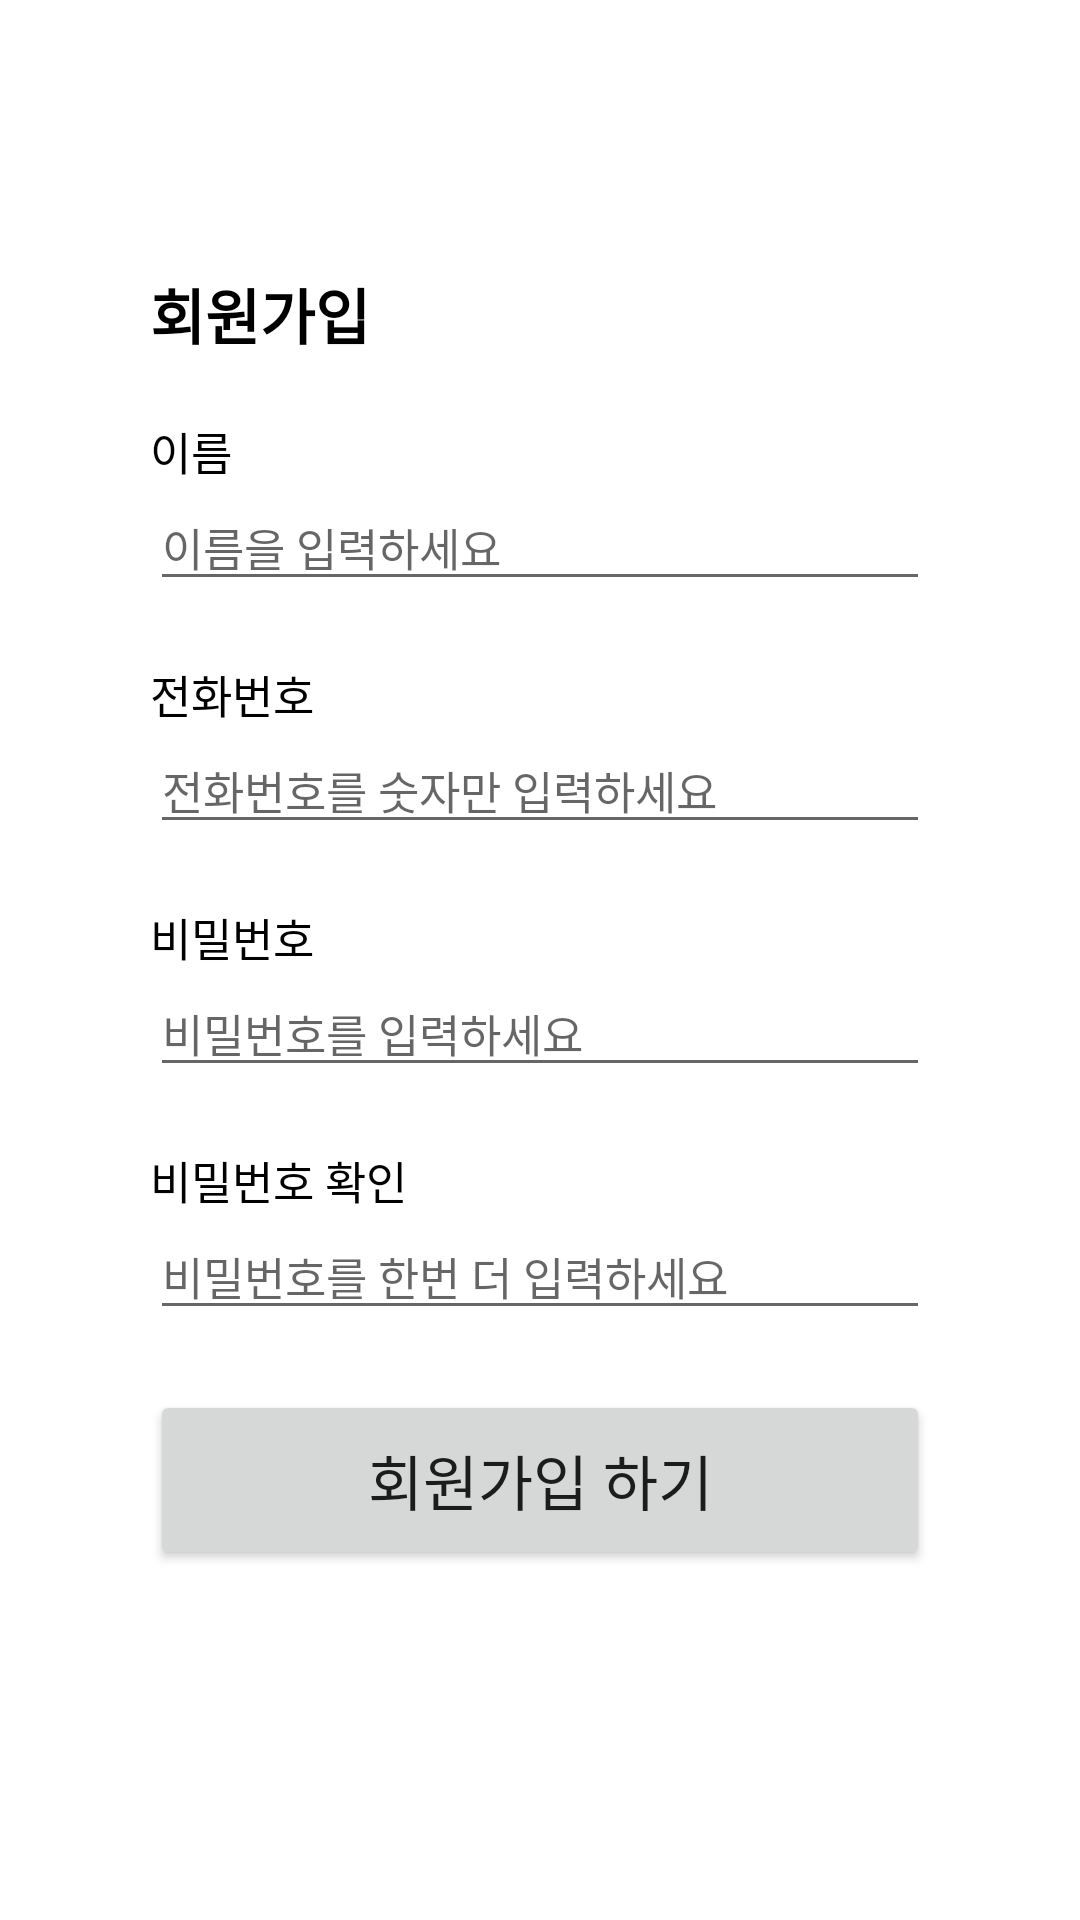

Produce the Android XML layout that renders to this screen, including the resource entries it uses.
<!-- AndroidManifest.xml: application theme Theme.Kurlyflow -->
<!-- res/layout/activity_workersignup.xml -->
<?xml version="1.0" encoding="utf-8"?>
<androidx.constraintlayout.widget.ConstraintLayout xmlns:android="http://schemas.android.com/apk/res/android"
    xmlns:app="http://schemas.android.com/apk/res-auto"
    android:layout_width="match_parent"
    android:layout_height="match_parent">

    <TextView
        android:id="@+id/textview_workersignup_signup"
        android:layout_width="wrap_content"
        android:layout_height="wrap_content"
        android:layout_marginStart="50dp"
        android:layout_marginTop="90dp"
        android:text="회원가입"
        android:textColor="@color/black"
        android:textSize="20dp"
        android:textStyle="bold"
        app:layout_constraintStart_toStartOf="parent"
        app:layout_constraintTop_toTopOf="parent" />

    <TextView
        android:id="@+id/textview_workersignup_name"
        android:layout_width="wrap_content"
        android:layout_height="wrap_content"
        android:layout_marginStart="50dp"
        android:layout_marginTop="20dp"
        android:text="이름"
        android:textColor="@color/black"
        android:textSize="15dp"
        app:layout_constraintStart_toStartOf="parent"
        app:layout_constraintTop_toBottomOf="@+id/textview_workersignup_signup" />

    <EditText
        android:id="@+id/edittext_workersignup_name"
        android:layout_width="match_parent"
        android:layout_height="wrap_content"
        android:layout_marginStart="50dp"
        android:layout_marginEnd="50dp"
        android:hint="이름을 입력하세요"
        android:textColor="@color/black"
        android:textSize="15dp"
        app:layout_constraintEnd_toEndOf="parent"
        app:layout_constraintStart_toStartOf="parent"
        app:layout_constraintTop_toBottomOf="@+id/textview_workersignup_name" />

    <TextView
        android:id="@+id/textview_workersignup_id"
        android:layout_width="wrap_content"
        android:layout_height="wrap_content"
        android:layout_marginStart="50dp"
        android:layout_marginTop="20dp"
        android:text="전화번호"
        android:textColor="@color/black"
        android:textSize="15dp"
        app:layout_constraintStart_toStartOf="parent"
        app:layout_constraintTop_toBottomOf="@+id/edittext_workersignup_name" />

    <EditText
        android:id="@+id/edittext_workersignup_id"
        android:layout_width="match_parent"
        android:layout_height="wrap_content"
        android:layout_marginStart="50dp"
        android:layout_marginEnd="50dp"
        android:hint="전화번호를 숫자만 입력하세요"
        android:maxLength="11"
        android:inputType="phone"
        android:textColor="@color/black"
        android:textSize="15dp"
        app:layout_constraintEnd_toEndOf="parent"
        app:layout_constraintStart_toStartOf="parent"
        app:layout_constraintTop_toBottomOf="@+id/textview_workersignup_id" />

    <TextView
        android:id="@+id/textview_workersignup_password"
        android:layout_width="wrap_content"
        android:layout_height="wrap_content"
        android:layout_marginStart="50dp"
        android:layout_marginTop="20dp"
        android:text="비밀번호"
        android:textColor="@color/black"
        android:textSize="15dp"
        app:layout_constraintStart_toStartOf="parent"
        app:layout_constraintTop_toBottomOf="@+id/edittext_workersignup_id" />

    <EditText
        android:id="@+id/edittext_workersignup_password"
        android:layout_width="match_parent"
        android:layout_height="wrap_content"
        android:layout_marginStart="50dp"
        android:layout_marginEnd="50dp"
        android:hint="비밀번호를 입력하세요"
        android:inputType="textPassword"
        android:textColor="@color/black"
        android:textSize="15dp"
        app:layout_constraintEnd_toEndOf="parent"
        app:layout_constraintStart_toStartOf="parent"
        app:layout_constraintTop_toBottomOf="@+id/textview_workersignup_password" />

    <TextView
        android:id="@+id/textview_workersignup_repassword"
        android:layout_width="wrap_content"
        android:layout_height="wrap_content"
        android:layout_marginStart="50dp"
        android:layout_marginTop="20dp"
        android:text="비밀번호 확인"
        android:textColor="@color/black"
        android:textSize="15dp"
        app:layout_constraintStart_toStartOf="parent"
        app:layout_constraintTop_toBottomOf="@+id/edittext_workersignup_password" />

    <EditText
        android:id="@+id/edittext_workersignup_repassword"
        android:layout_width="match_parent"
        android:layout_height="wrap_content"
        android:layout_marginStart="50dp"
        android:layout_marginEnd="50dp"
        android:hint="비밀번호를 한번 더 입력하세요"
        android:inputType="textPassword"
        android:textColor="@color/black"
        android:textSize="15dp"
        app:layout_constraintEnd_toEndOf="parent"
        app:layout_constraintStart_toStartOf="parent"
        app:layout_constraintTop_toBottomOf="@+id/textview_workersignup_repassword" />


    <Button
        android:id="@+id/button_workersignup_submit"
        android:layout_width="match_parent"
        android:layout_height="60dp"
        android:layout_marginStart="50dp"
        android:layout_marginTop="20dp"
        android:layout_marginEnd="50dp"
        android:text="회원가입 하기"
        android:textSize="20dp"
        app:layout_constraintEnd_toEndOf="parent"
        app:layout_constraintStart_toStartOf="parent"
        app:layout_constraintTop_toBottomOf="@+id/edittext_workersignup_repassword" />


</androidx.constraintlayout.widget.ConstraintLayout>
<!-- resources referenced by this layout -->
<resources>
  <color name="black">#FF000000</color>
  <style name="Theme.Kurlyflow" parent="Theme.MaterialComponents.DayNight.NoActionBar">
          
          <item name="colorPrimary">@color/purple_main</item>
          <item name="colorPrimaryVariant">@color/purple_sub</item>
          <item name="colorOnPrimary">@color/white</item>
          
          <item name="colorSecondary">@color/gray_4</item>
          <item name="colorSecondaryVariant">@color/gray_7</item>
          <item name="colorOnSecondary">@color/black</item>
          
          <item name="android:statusBarColor" tools:targetApi="l">?attr/colorPrimary</item>
          
      </style>
  <color name="purple_main">#5f0080</color>
  <color name="purple_sub">#bd76ff</color>
  <color name="white">#FFFFFFFF</color>
  <color name="gray_4">#f4f4f4</color>
  <color name="gray_7">#f7f7f7</color>
</resources>
